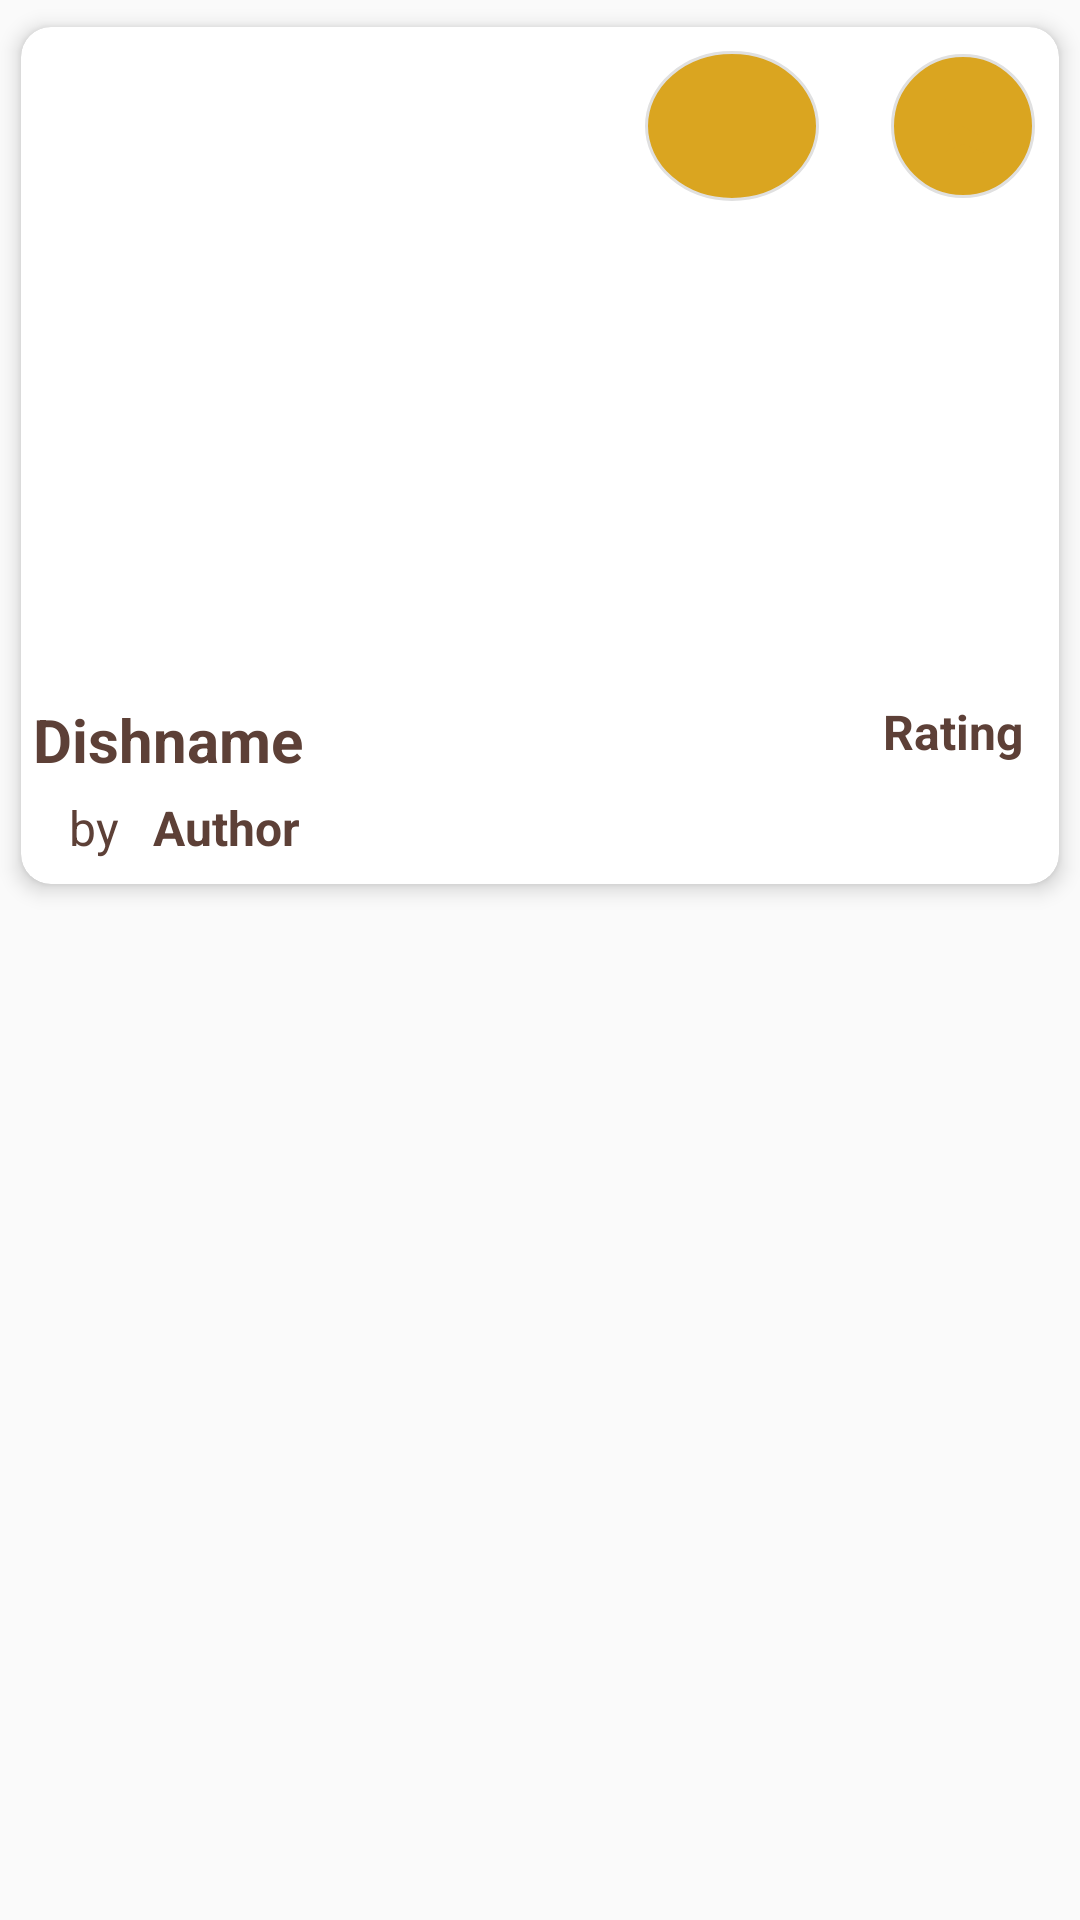

The Android layout XML behind this screen, and the referenced resources:
<!-- AndroidManifest.xml: application theme Theme.ITISMOBMC0 -->
<!-- res/layout/saved_layout.xml -->
<?xml version="1.0" encoding="utf-8"?>

<androidx.constraintlayout.widget.ConstraintLayout xmlns:android="http://schemas.android.com/apk/res/android"
    xmlns:app="http://schemas.android.com/apk/res-auto"
    xmlns:tools="http://schemas.android.com/tools"
    android:layout_width="match_parent"
    android:layout_height="wrap_content">

    <androidx.cardview.widget.CardView
        android:id="@+id/sr_card_cv"
        android:layout_width="match_parent"
        android:layout_height="wrap_content"
        app:cardBackgroundColor="@android:color/white"
        app:cardCornerRadius="10dp"
        app:cardElevation="4dp"
        app:cardUseCompatPadding="true"
        app:layout_constraintEnd_toEndOf="parent"
        app:layout_constraintStart_toStartOf="parent">

        <androidx.constraintlayout.widget.ConstraintLayout
            android:id="@+id/sr_card_cl"
            android:layout_width="match_parent"
            android:layout_height="wrap_content"
            android:paddingBottom="8dp">

            <ImageView
                android:id="@+id/sr_dishimage_iv"
                android:layout_width="0dp"
                android:layout_height="220dp"
                android:layout_marginBottom="4dp"
                android:adjustViewBounds="true"
                android:clipToOutline="true"
                android:foreground="@color/black_semi_transparent"
                android:foregroundTint="#1A000000"
                android:scaleType="centerCrop"
                app:layout_constraintBottom_toTopOf="@+id/sr_dishname_tv"
                app:layout_constraintEnd_toEndOf="parent"
                app:layout_constraintStart_toStartOf="parent"
                app:layout_constraintTop_toTopOf="parent"
                tools:srcCompat="@drawable/spaghetti" />

            <TextView
                android:id="@+id/sr_time_serving_tv"
                android:layout_width="wrap_content"
                android:layout_height="wrap_content"
                android:layout_marginStart="8dp"
                android:layout_marginBottom="8dp"
                android:text="20 mins | Serving for 3"
                android:textColor="#FFFFFF"
                android:textSize="16sp"
                android:textStyle="bold"
                app:layout_constraintBottom_toBottomOf="@+id/sr_dishimage_iv"
                app:layout_constraintEnd_toEndOf="parent"
                app:layout_constraintHorizontal_bias="0.0"
                app:layout_constraintStart_toStartOf="parent" />

            <TextView
                android:id="@+id/sr_dishname_tv"
                android:layout_width="wrap_content"
                android:layout_height="wrap_content"
                android:layout_marginStart="4dp"
                android:layout_marginTop="4dp"
                android:text="Dishname"
                android:textColor="@color/text_color_brown"
                android:textSize="20sp"
                android:textStyle="bold"
                app:layout_constraintStart_toStartOf="parent"
                app:layout_constraintTop_toBottomOf="@+id/sr_dishimage_iv" />

            <TextView
                android:id="@+id/sr_by_text_tv"
                android:layout_width="20dp"
                android:layout_height="21dp"
                android:layout_marginStart="16dp"
                android:layout_marginTop="36dp"
                android:text="by"
                android:textColor="@color/text_color_brown"
                android:textSize="16sp"
                app:layout_constraintStart_toStartOf="parent"
                app:layout_constraintTop_toBottomOf="@+id/sr_dishimage_iv" />

            <TextView
                android:id="@+id/sr_author_tv"
                android:layout_width="wrap_content"
                android:layout_height="wrap_content"
                android:layout_marginStart="44dp"
                android:layout_marginTop="36dp"
                android:text="Author"
                android:textColor="@color/text_color_brown"
                android:textSize="16sp"
                android:textStyle="bold"
                app:layout_constraintStart_toStartOf="parent"
                app:layout_constraintTop_toBottomOf="@+id/sr_dishimage_iv" />

            <ImageButton
                android:id="@+id/sr_save_btn"
                android:layout_width="wrap_content"
                android:layout_height="wrap_content"
                android:layout_marginTop="8dp"
                android:layout_marginEnd="8dp"
                android:background="@drawable/savedbtn_design"
                android:contentDescription="Save Button"
                android:src="@drawable/ic_save"
                app:layout_constraintBottom_toBottomOf="@+id/sr_dishimage_iv"
                app:layout_constraintEnd_toEndOf="parent"
                app:layout_constraintTop_toTopOf="parent"
                app:layout_constraintVertical_bias="0.006" />

            <TextView
                android:id="@+id/sr_rating_tv"
                android:layout_width="wrap_content"
                android:layout_height="wrap_content"
                android:layout_marginTop="4dp"
                android:layout_marginEnd="12dp"
                android:text="Rating"
                android:textColor="@color/text_color_brown"
                android:textSize="16sp"
                android:textStyle="bold"
                app:layout_constraintEnd_toEndOf="parent"
                app:layout_constraintTop_toBottomOf="@+id/sr_dishimage_iv" />

            <ImageButton
                android:id="@+id/sr_add_btn"
                android:layout_width="58dp"
                android:layout_height="50dp"
                android:layout_marginTop="8dp"
                android:layout_marginEnd="24dp"
                android:src="@drawable/ic_calendar"
                android:background="@drawable/savedbtn_design"
                app:layout_constraintEnd_toStartOf="@+id/sr_save_btn"
                app:layout_constraintTop_toTopOf="parent"
                app:srcCompat="@drawable/ic_calendar" />

        </androidx.constraintlayout.widget.ConstraintLayout>

    </androidx.cardview.widget.CardView>
</androidx.constraintlayout.widget.ConstraintLayout>
<!-- resources referenced by this layout -->
<resources>
  <color name="black_semi_transparent">#80000000</color>
  <color name="text_color_brown"> #5D4037</color>
  <!-- drawable ic_save (drawable) -->
  <vector android:height="24dp" android:viewportHeight="24"
  android:viewportWidth="24" android:width="24dp"
  xmlns:android="http://schemas.android.com/apk/res/android">
  <path android:fillColor="#DAA520" android:pathData="M17,3H7c-1.1,0 -1.99,0.9 -1.99,2L5,21l7,-3 7,3V5c0,-1.1 -0.9,-2 -2,-2zM17,15l-5,-3 -5,3V5h10v10z"/>
  </vector>
  <!-- drawable savedbtn_design (drawable) -->
  <?xml version="1.0" encoding="utf-8"?>
  <shape xmlns:android="http://schemas.android.com/apk/res/android" android:shape="oval">
      <solid android:color="@color/gold"/>
      <stroke
          android:width="1dp"
          android:color="#E0E0E0" />
      <size android:width="48dp" android:height="48dp"/>
  
  </shape>
  <!-- drawable spaghetti: webp bitmap (drawable, 155678 bytes) -->
  <style name="Theme.ITISMOBMC0" parent="android:Theme.Material.Light.NoActionBar" />
  <color name="gold">#DAA520</color>
</resources>
